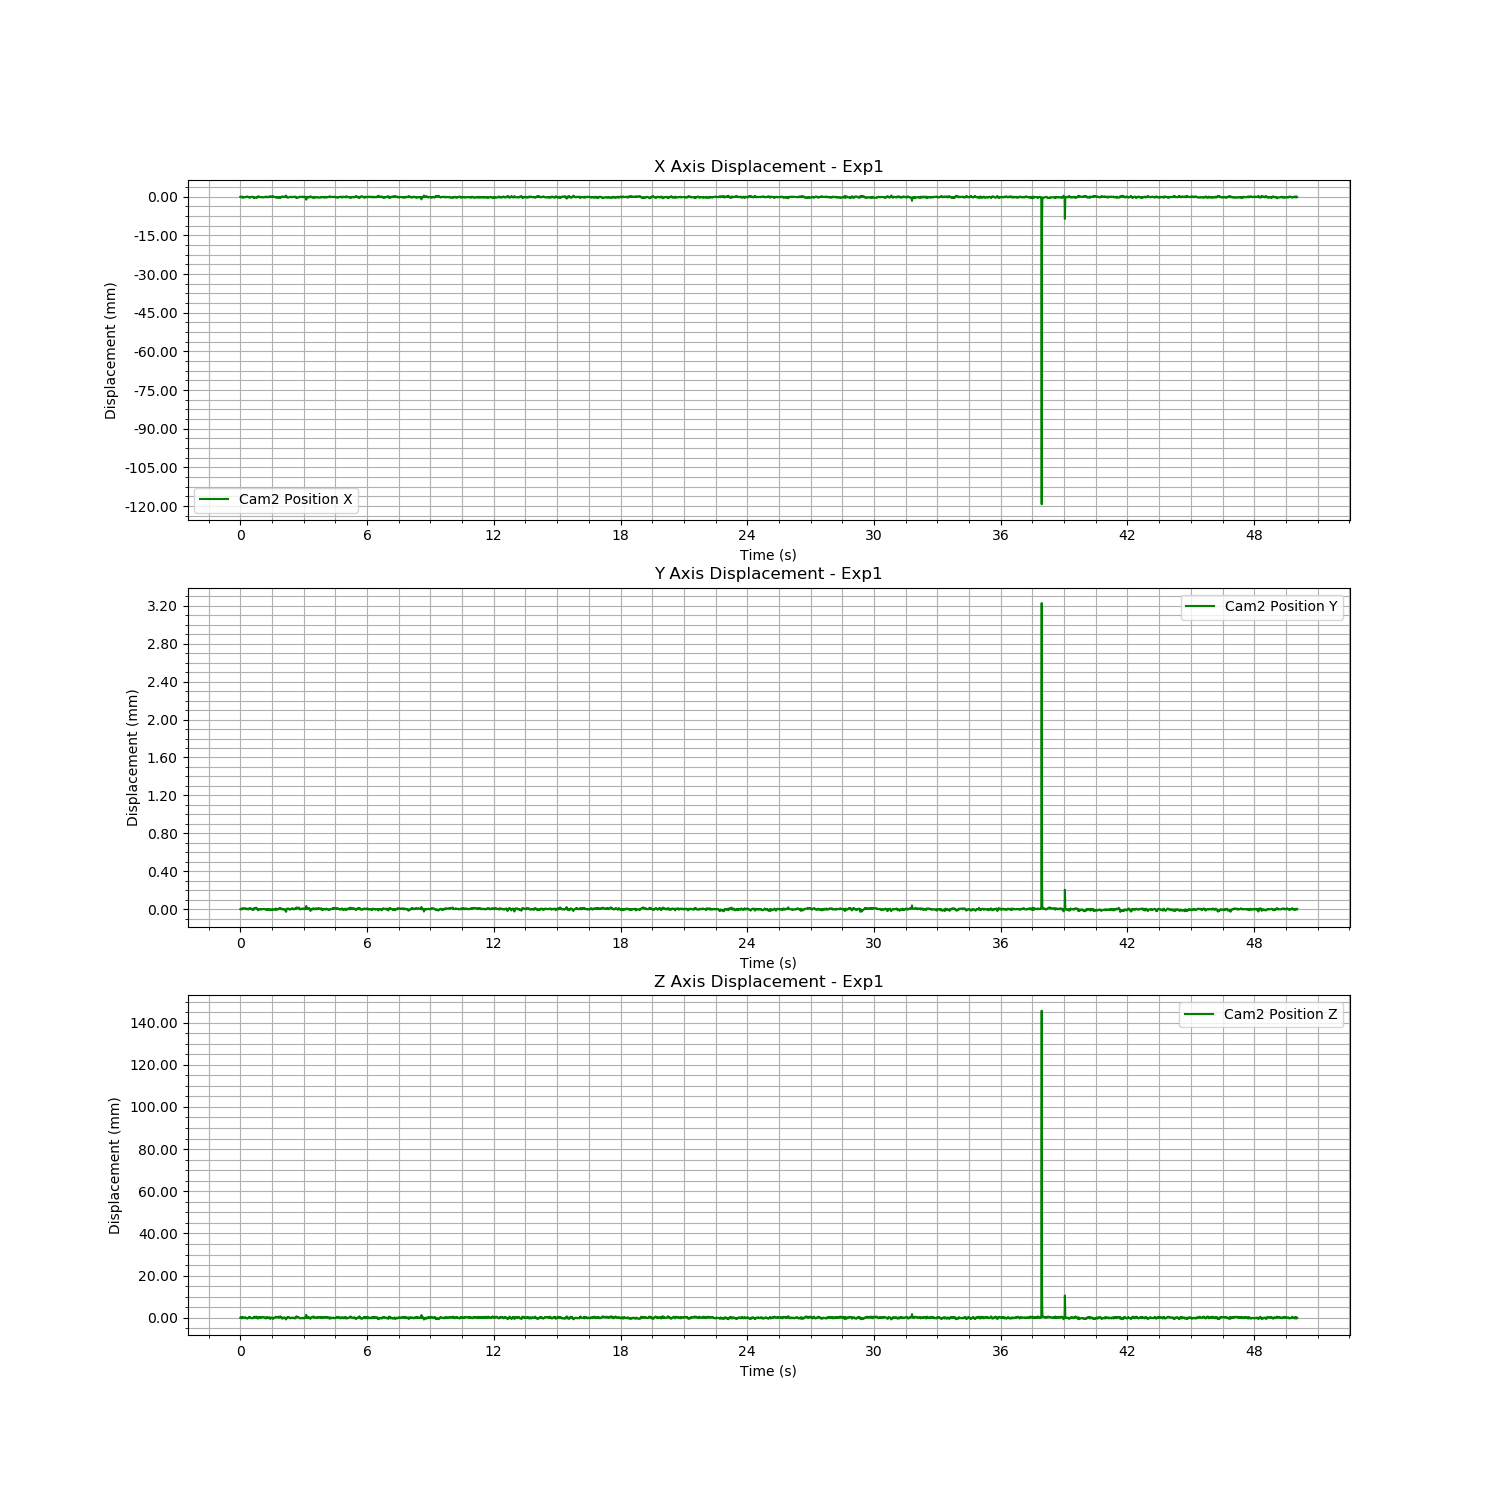

Source data for this figure (header and first rows):
Time (s), Cam2 Fiducial ID, Cam2 Position X, Cam2 Position Y, Cam2 Position Z, Cam2 Rotation X, Cam2 Rotation Y, Cam2 Rotation Z, Cam2 Rotation W
1723615070, 9, -0.5966, 0.0164, 0.729, 0.9575, -0.001889, -0.2884, 0.00571
1723615070, 9, -0.5966, 0.0164, 0.729, 0.9433, -0.001777, -0.3319, 0.006639
1723615070, 9, -0.5969, 0.01641, 0.7293, 0.9422, -0.001845, -0.3349, 0.006692
1723615070, 9, -0.5968, 0.0164, 0.7292, 0.9421, -0.00194, -0.3353, 0.006802
1723615070, 9, -0.5966, 0.0164, 0.7287, 0.9586, -0.002623, 0.2848, -0.007648
1723615070, 9, -0.5966, 0.0164, 0.7289, 0.9574, -0.002013, -0.2888, 0.005786
1723615070, 9, -0.5969, 0.01641, 0.7294, 0.9434, -0.001816, -0.3316, 0.00671
1723615070, 9, -0.597, 0.01641, 0.7292, 0.9585, -0.002449, 0.2849, -0.007406
1723615070, 9, -0.5969, 0.01641, 0.7292, 0.9433, -0.002436, 0.3318, -0.008578
1723615070, 9, -0.5968, 0.01641, 0.729, 0.9419, -0.002596, 0.3358, -0.009166
1723615070, 9, -0.5968, 0.01641, 0.729, 0.9418, -0.002632, 0.336, -0.009148
1723615070, 9, -0.5968, 0.01641, 0.729, 0.9418, -0.002712, 0.336, -0.009011
1723615070, 9, -0.5967, 0.01641, 0.7289, 0.9418, -0.002752, 0.3359, -0.00911
1723615070, 9, -0.5967, 0.01641, 0.7289, 0.9419, -0.002763, 0.3358, -0.008997
1723615070, 9, -0.5969, 0.01641, 0.7293, 0.9588, -0.002056, -0.2839, 0.005833
1723615070, 9, -0.5968, 0.01641, 0.729, 0.9573, -0.00267, 0.2891, -0.007989
1723615070, 9, -0.5967, 0.01641, 0.7289, 0.9431, -0.002689, 0.3323, -0.008977
1723615070, 9, -0.5966, 0.0164, 0.7287, 0.9418, -0.002702, 0.3361, -0.009119
1723615070, 9, -0.5966, 0.0164, 0.7287, 0.9416, -0.00259, 0.3365, -0.009107
1723615070, 9, -0.5965, 0.0164, 0.7287, 0.9417, -0.002636, 0.3364, -0.009201
1723615070, 9, -0.5965, 0.0164, 0.7286, 0.9416, -0.002643, 0.3366, -0.009321
1723615070, 9, -0.5967, 0.01641, 0.7288, 0.9417, -0.002653, 0.3362, -0.009173
1723615070, 9, -0.5967, 0.0164, 0.7288, 0.9417, -0.002487, 0.3362, -0.008981
1723615070, 9, -0.5967, 0.0164, 0.7291, 0.9588, -0.001793, -0.2842, 0.005817
1723615070, 9, -0.5968, 0.01641, 0.7293, 0.9436, -0.001799, -0.3311, 0.007008
1723615070, 9, -0.597, 0.01641, 0.7295, 0.9423, -0.001728, -0.3348, 0.006663
1723615070, 9, -0.5969, 0.01641, 0.7294, 0.9421, -0.001915, -0.3352, 0.006754
1723615070, 9, -0.5969, 0.01641, 0.7291, 0.9586, -0.002609, 0.2846, -0.007393
1723615070, 9, -0.597, 0.01641, 0.7292, 0.9434, -0.002456, 0.3317, -0.008606
1723615070, 9, -0.5968, 0.01641, 0.7289, 0.9419, -0.00262, 0.3359, -0.009193
1723615070, 9, -0.5967, 0.01641, 0.7289, 0.9417, -0.002669, 0.3363, -0.009372
1723615070, 9, -0.5966, 0.0164, 0.7287, 0.9417, -0.002755, 0.3364, -0.009161
1723615070, 9, -0.5967, 0.01641, 0.7289, 0.9418, -0.002688, 0.3361, -0.008997
1723615070, 9, -0.5967, 0.0164, 0.7288, 0.9418, -0.002554, 0.3362, -0.00891
1723615070, 9, -0.5967, 0.0164, 0.7289, 0.9417, -0.002562, 0.3362, -0.00874
1723615070, 9, -0.5966, 0.0164, 0.7287, 0.9417, -0.002536, 0.3362, -0.008671
1723615070, 9, -0.5968, 0.0164, 0.729, 0.9419, -0.002517, 0.3359, -0.008595
1723615070, 9, -0.597, 0.01641, 0.7292, 0.9419, -0.002452, 0.3359, -0.008599
1723615070, 9, -0.5968, 0.0164, 0.729, 0.9418, -0.002353, 0.336, -0.008486
1723615070, 9, -0.597, 0.01641, 0.7295, 0.9588, -0.001967, -0.2839, 0.005747
1723615070, 9, -0.597, 0.01641, 0.7293, 0.9573, -0.00258, 0.2889, -0.007618
1723615070, 9, -0.5969, 0.01641, 0.7291, 0.9432, -0.002598, 0.3321, -0.008727
1723615070, 9, -0.5969, 0.01641, 0.7293, 0.9587, -0.001955, -0.2843, 0.005637
1723615070, 9, -0.5969, 0.01641, 0.7294, 0.9435, -0.001838, -0.3313, 0.006779
1723615070, 9, -0.5969, 0.01641, 0.7292, 0.9585, -0.002417, 0.2848, -0.007603
1723615070, 9, -0.5971, 0.01642, 0.7296, 0.9575, -0.001894, -0.2882, 0.005984
1723615070, 9, -0.5968, 0.01641, 0.729, 0.9574, -0.002444, 0.2888, -0.007784
1723615070, 9, -0.5967, 0.01641, 0.7289, 0.9432, -0.002544, 0.3322, -0.009046
1723615070, 9, -0.5969, 0.01641, 0.729, 0.942, -0.002493, 0.3356, -0.008704
1723615071, 9, -0.5969, 0.01641, 0.7291, 0.9419, -0.002523, 0.3358, -0.008604
1723615071, 9, -0.5965, 0.01639, 0.7286, 0.9417, -0.002488, 0.3362, -0.008652
1723615071, 9, -0.5968, 0.0164, 0.7292, 0.9588, -0.001933, -0.2839, 0.005638
1723615071, 9, -0.5965, 0.0164, 0.7289, 0.9434, -0.001966, -0.3315, 0.007078
1723615071, 9, -0.5967, 0.0164, 0.7291, 0.9421, -0.001859, -0.3352, 0.006948
1723615071, 9, -0.5967, 0.0164, 0.7291, 0.942, -0.001902, -0.3355, 0.007124
1723615071, 9, -0.5966, 0.0164, 0.729, 0.9419, -0.001827, -0.3357, 0.007219
1723615071, 9, -0.5968, 0.0164, 0.7292, 0.9421, -0.001831, -0.3353, 0.006889
1723615071, 9, -0.5967, 0.0164, 0.7289, 0.9586, -0.00249, 0.2847, -0.007949
1723615071, 9, -0.5968, 0.0164, 0.7289, 0.9434, -0.002569, 0.3316, -0.008702
1723615071, 9, -0.5968, 0.0164, 0.7292, 0.9587, -0.001934, -0.2844, 0.005702
... 2,940 more rows
